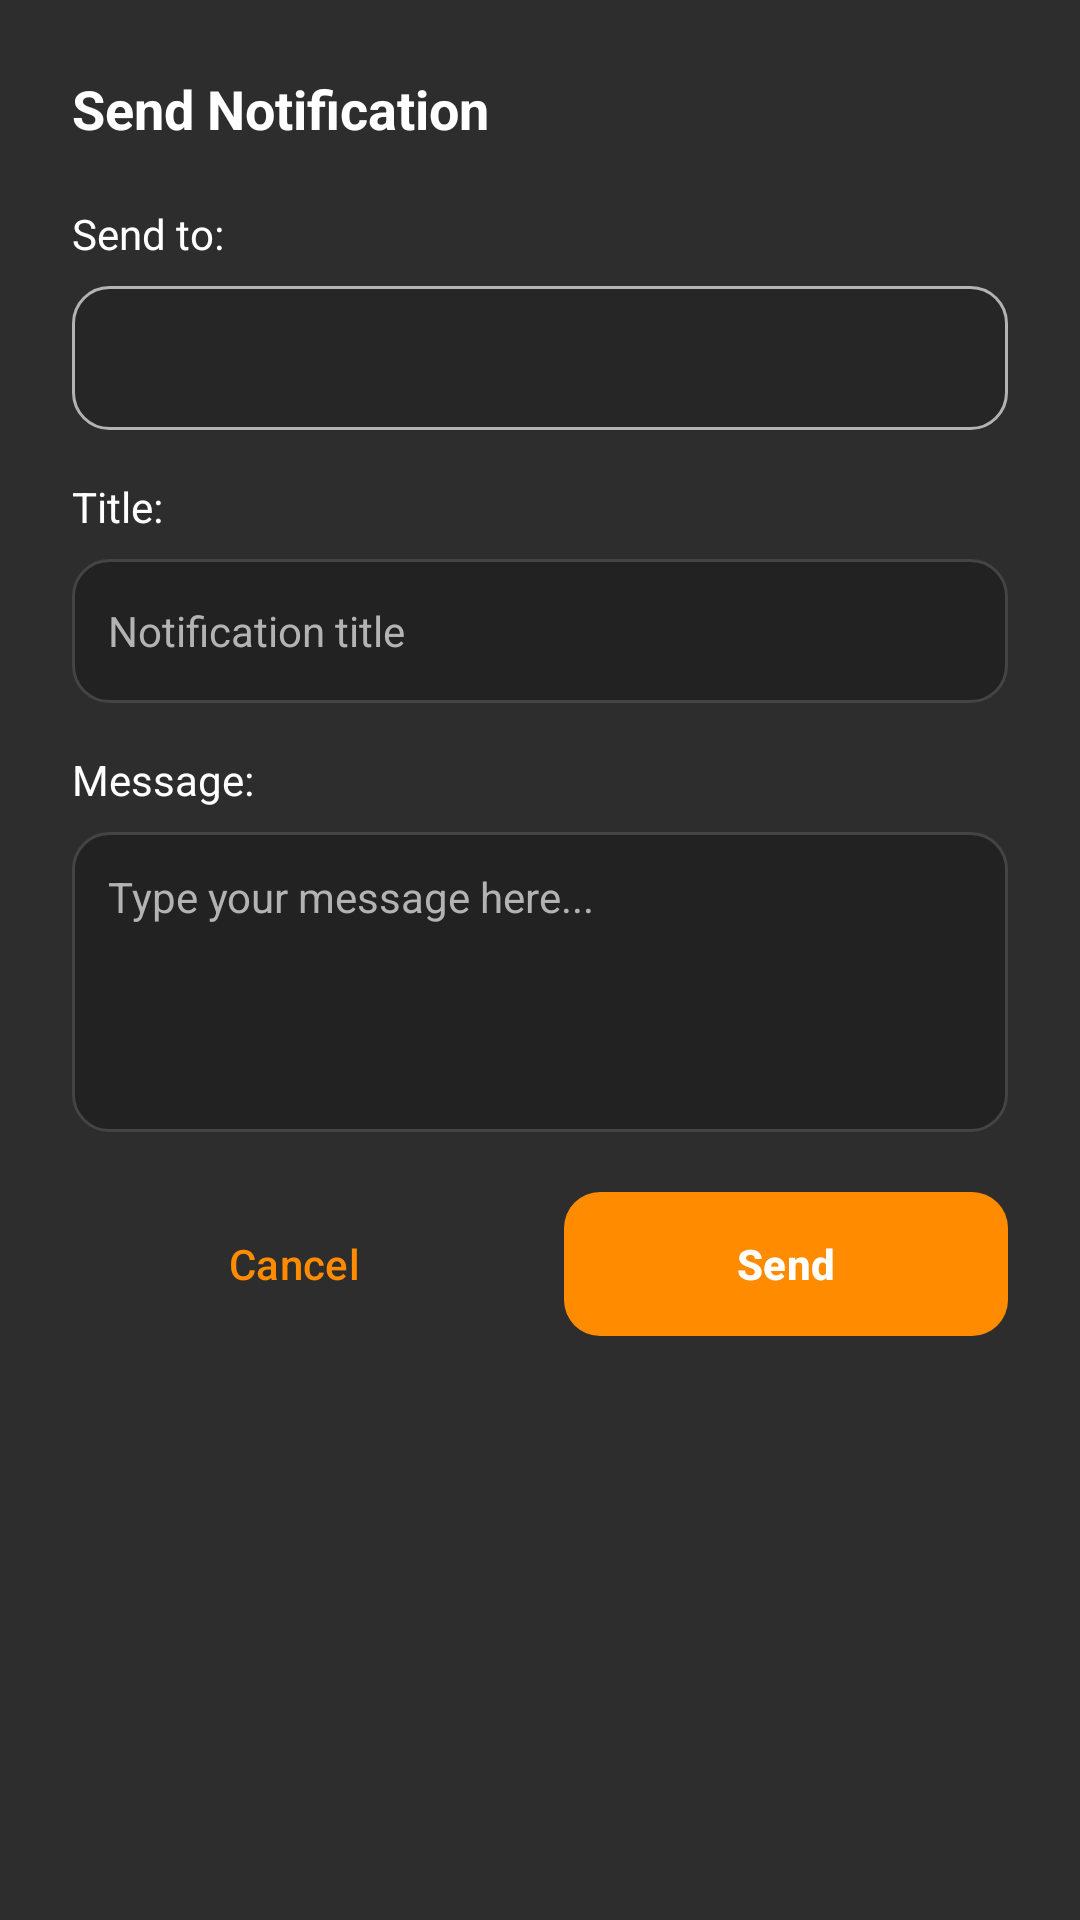

This screen was rendered from an Android layout file. Write that file and the resources it references.
<!-- AndroidManifest.xml: application theme Theme.FitXpressAdmin -->
<!-- res/layout/dialog_send_notification.xml -->
<?xml version="1.0" encoding="utf-8"?>
<LinearLayout xmlns:android="http://schemas.android.com/apk/res/android"
    android:layout_width="match_parent"
    android:layout_height="wrap_content"
    android:background="@color/card_background"
    android:orientation="vertical"
    android:padding="24dp">

    
    <TextView
        android:layout_width="match_parent"
        android:layout_height="wrap_content"
        android:layout_marginBottom="20dp"
        android:text="Send Notification"
        android:textColor="@color/white"
        android:textSize="18sp"
        android:textStyle="bold" />

    
    <TextView
        android:layout_width="match_parent"
        android:layout_height="wrap_content"
        android:layout_marginBottom="8dp"
        android:text="Send to:"
        android:textColor="@color/white"
        android:textSize="14sp" />

    <Spinner
        android:id="@+id/recipientSpinner"
        android:layout_width="match_parent"
        android:layout_height="48dp"
        android:layout_marginBottom="16dp"
        android:background="@drawable/spinner_background"
        android:padding="12dp" />

    
    <TextView
        android:layout_width="match_parent"
        android:layout_height="wrap_content"
        android:layout_marginBottom="8dp"
        android:text="Title:"
        android:textColor="@color/white"
        android:textSize="14sp" />

    <EditText
        android:id="@+id/titleEditText"
        android:layout_width="match_parent"
        android:layout_height="48dp"
        android:layout_marginBottom="16dp"
        android:background="@drawable/edittext_background"
        android:hint="Notification title"
        android:inputType="text"
        android:padding="12dp"
        android:textColor="@color/white"
        android:textColorHint="@color/text_secondary"
        android:textSize="14sp" />

    
    <TextView
        android:layout_width="match_parent"
        android:layout_height="wrap_content"
        android:layout_marginBottom="8dp"
        android:text="Message:"
        android:textColor="@color/white"
        android:textSize="14sp" />

    <EditText
        android:id="@+id/messageEditText"
        android:layout_width="match_parent"
        android:layout_height="100dp"
        android:layout_marginBottom="20dp"
        android:background="@drawable/edittext_background"
        android:gravity="top|start"
        android:hint="Type your message here..."
        android:inputType="textMultiLine"
        android:padding="12dp"
        android:textColor="@color/white"
        android:textColorHint="@color/text_secondary"
        android:textSize="14sp" />

    
    <LinearLayout
        android:layout_width="match_parent"
        android:layout_height="wrap_content"
        android:orientation="horizontal">

        <Button
            android:id="@+id/cancelButton"
            android:layout_width="0dp"
            android:layout_height="48dp"
            android:layout_marginEnd="8dp"
            android:layout_weight="1"
            android:background="@drawable/button_outline"
            android:text="Cancel"
            android:textColor="@color/orange_primary"
            android:textSize="14sp" />

        <Button
            android:id="@+id/sendButton"
            android:layout_width="0dp"
            android:layout_height="48dp"
            android:layout_marginStart="8dp"
            android:layout_weight="1"
            android:background="@drawable/button_background"
            android:text="Send"
            android:textColor="@color/white"
            android:textSize="14sp"
            android:textStyle="bold" />

    </LinearLayout>

</LinearLayout>
<!-- resources referenced by this layout -->
<resources>
  <color name="card_background">#2D2D2D</color>
  <color name="orange_primary">#FF8C00</color>
  <color name="text_secondary">#B3B3B3</color>
  <color name="white">#FFFFFF</color>
  <!-- drawable button_background (drawable) -->
  <?xml version="1.0" encoding="utf-8"?>
  <shape xmlns:android="http://schemas.android.com/apk/res/android"
      android:shape="rectangle">
  
      <solid android:color="@color/orange_primary" />
      <corners android:radius="12dp" />
  
  </shape>
  <!-- drawable edittext_background (drawable) -->
  <shape xmlns:android="http://schemas.android.com/apk/res/android" android:shape="rectangle">
      <solid android:color="#222222"/> 
      <stroke android:width="1dp" android:color="#444444"/> 
      <corners android:radius="12dp"/>
      <padding android:left="8dp" android:top="8dp" android:right="8dp" android:bottom="8dp"/>
  </shape>
  <!-- drawable spinner_background (drawable) -->
  <shape xmlns:android="http://schemas.android.com/apk/res/android"
      android:shape="rectangle">
  
      <solid android:color="@color/surface_dark" />
      <corners android:radius="12dp" />
      <stroke
          android:width="1dp"
          android:color="@color/text_secondary" />
  
  </shape>
  <style name="Theme.FitXpressAdmin" parent="Theme.Material3.DayNight.NoActionBar">
          <item name="colorPrimary">@color/orange_primary</item>
          <item name="colorPrimaryVariant">@color/orange_secondary</item>
          <item name="colorOnPrimary">@color/white</item>
  
          <item name="colorSecondary">@color/orange_light</item>
          <item name="colorSecondaryVariant">@color/orange_secondary</item>
          <item name="colorOnSecondary">@color/white</item>
  
          <item name="android:colorBackground">@color/background_dark</item>
          <item name="colorSurface">@color/card_background</item>
          <item name="colorOnBackground">@color/white</item>
          <item name="colorOnSurface">@color/white</item>
  
          <item name="android:statusBarColor">@color/background_dark</item>
          <item name="android:navigationBarColor">@color/background_dark</item>
          <item name="android:windowLightStatusBar">false</item>
      </style>
  <color name="surface_dark">#262626</color>
  <color name="orange_secondary">#FFA500</color>
  <color name="orange_light">#FFB84D</color>
  <color name="background_dark">#1A1A1A</color>
</resources>
